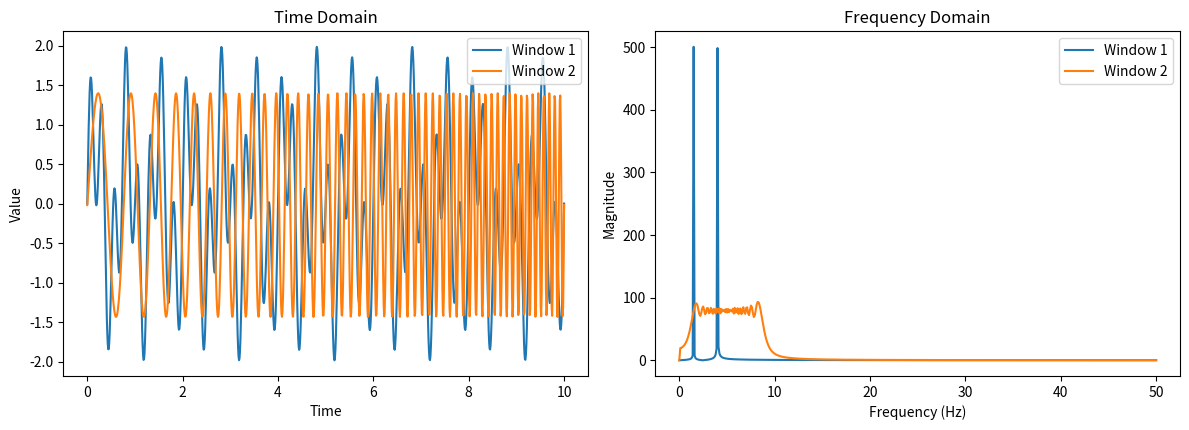

Python code for this plot:
import numpy as np
import matplotlib.pyplot as plt
from scipy.fft import fft

# Set random seed for reproducibility
np.random.seed(42)

# Parameters
n = 1000  # number of points
t = np.linspace(0, 10, n)

# Window 1: Sum of two sine waves
f1 = 1.5  # frequency 1
f2 = 4.0  # frequency 2
window1 = np.sin(2 * np.pi * f1 * t) + np.sin(2 * np.pi * f2 * t)

# Window 2: Chirp signal
f0 = 1.0  # starting frequency
f1 = 5.0  # ending frequency
window2 = np.sin(2 * np.pi * (f0 + (f1 - f0) * t / 10) * t)


# Normalize both windows to have the same mean and variance
def normalize(x):
    return (x - np.mean(x)) / np.std(x)


window1 = normalize(window1)
window2 = normalize(window2)

# Time domain plot
plt.figure(figsize=(12, 8))
plt.subplot(2, 2, 1)
plt.plot(t, window1, label='Window 1')
plt.plot(t, window2, label='Window 2')
plt.title('Time Domain')
plt.xlabel('Time')
plt.ylabel('Value')
plt.legend()


# Frequency domain plot
def plot_fft(x, fs, ax, label):
    N = len(x)
    X = fft(x)
    X_mag = np.abs(X[:N // 2])
    f = np.linspace(0, fs / 2, N // 2)
    ax.plot(f, X_mag, label=label)
    ax.set_xlabel('Frequency (Hz)')
    ax.set_ylabel('Magnitude')
    ax.legend()


fs = n / 10  # sampling frequency
plt.subplot(2, 2, 2)
plot_fft(window1, fs, plt.gca(), 'Window 1')
plot_fft(window2, fs, plt.gca(), 'Window 2')
plt.title('Frequency Domain')

# Print statistics
print(f"Window 1 - Mean: {np.mean(window1):.4f}, Variance: {np.var(window1):.4f}")
print(f"Window 2 - Mean: {np.mean(window2):.4f}, Variance: {np.var(window2):.4f}")

plt.tight_layout()
plt.show()
